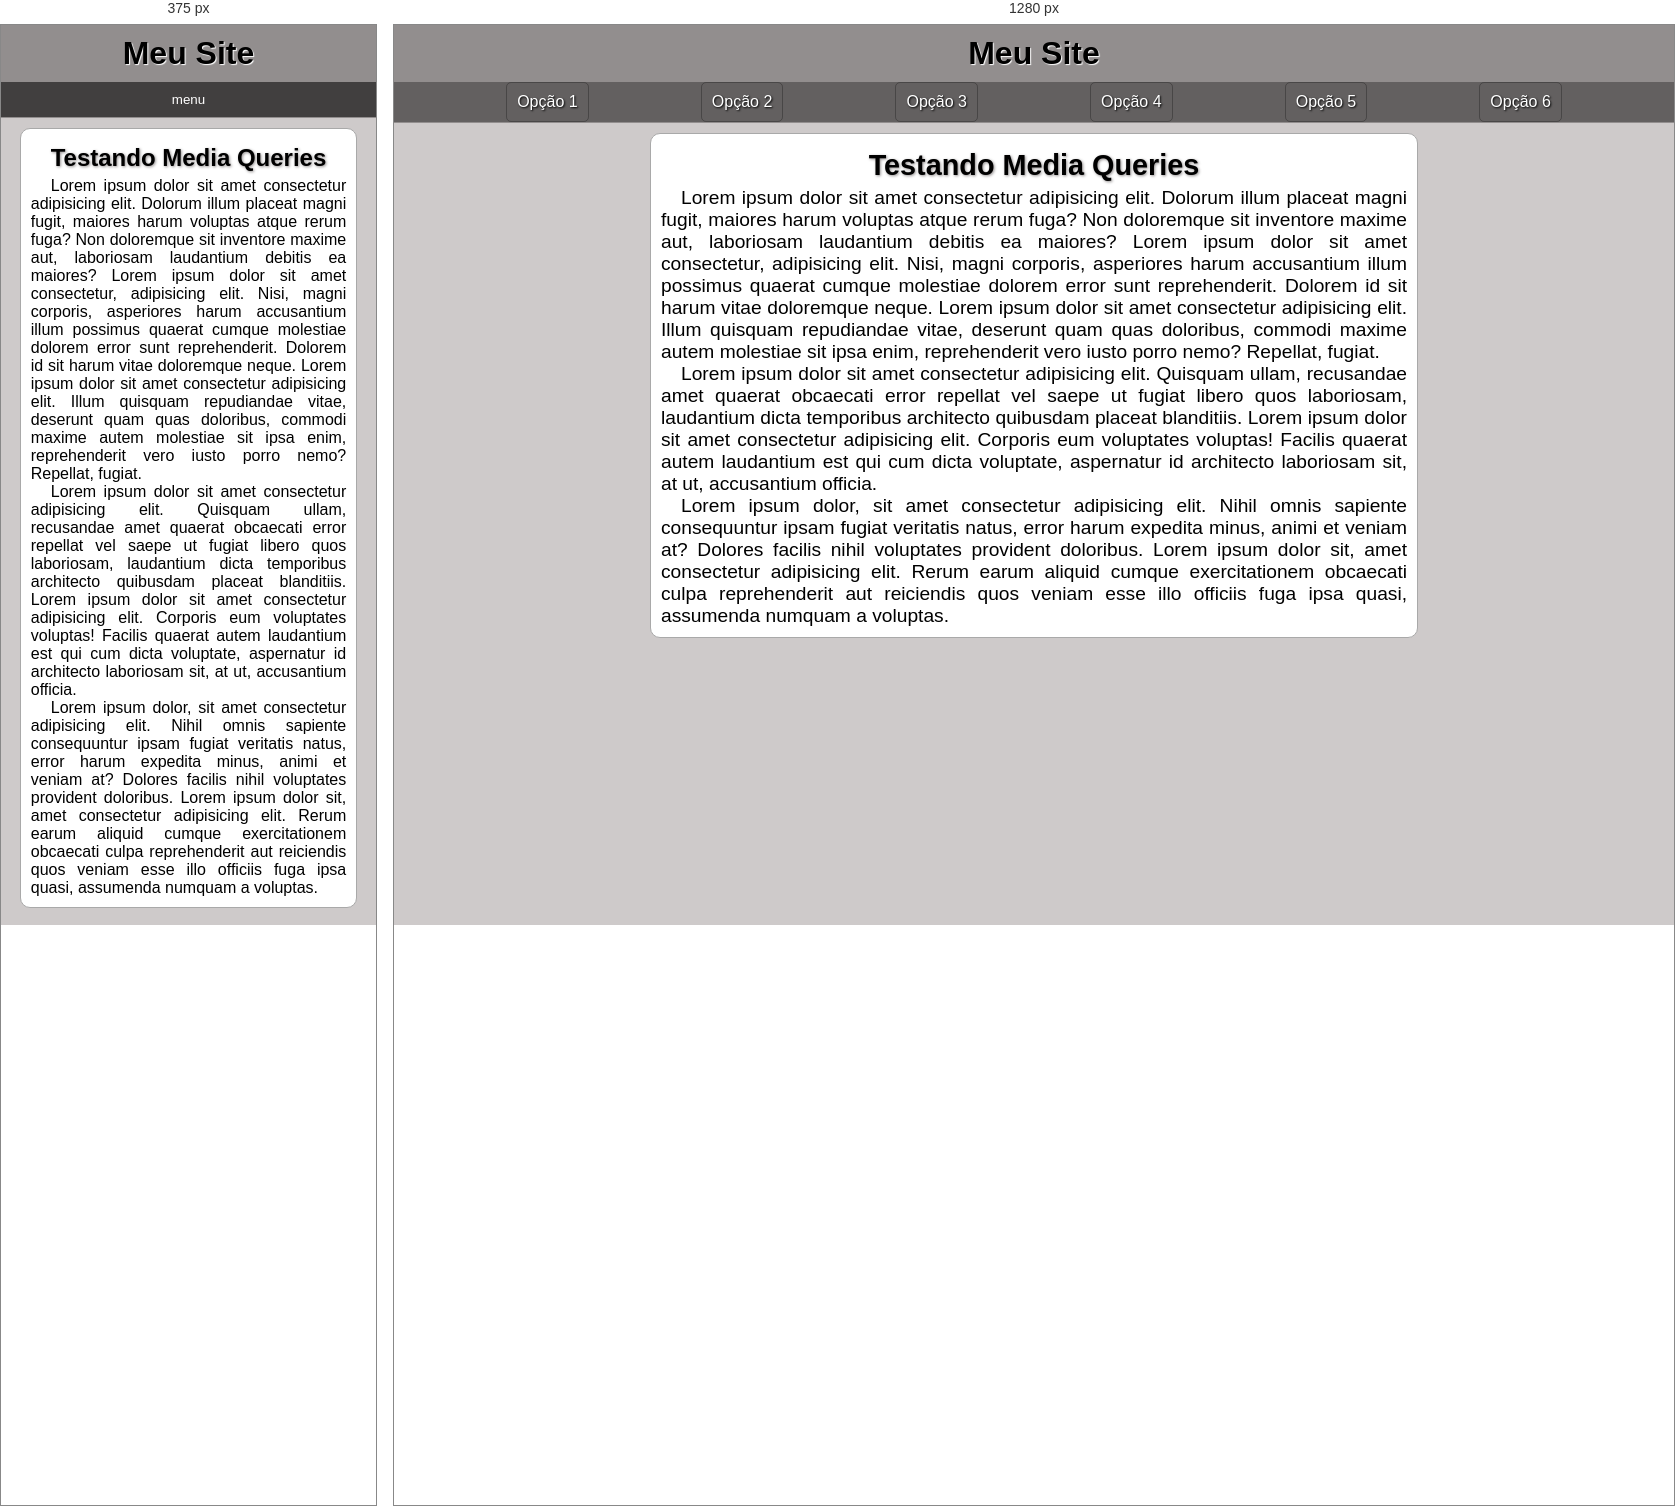
Rendered at 375 px and 1280 px, left to right.

<!-- file: index.html -->
<!DOCTYPE html>
<html lang="pt-br">

<head>
    <meta charset="UTF-8">
    <meta name="viewport" content="width=device-width, initial-scale=1.0">
    <link rel="stylesheet" href="estilos/style.css">
    <link rel="stylesheet" href="estilos/mediaqueries.css">
    <link rel="stylesheet"
        href="https://fonts.googleapis.com/css2?family=Material+Symbols+Outlined:opsz,wght,FILL,GRAD@20..48,100..700,0..1,-50..200&icon_names=menu" />
    <title>Menu Responsivo</title>
</head>

<body onresize="mudoutamanho()">
    <header>
        <h1>Meu Site</h1>
        <button id="menu" onclick="clickmenu()">
            <span class="material-symbols-outlined">
                menu
            </span>
        </button>
        <ul id="itensmenu">
            <li><a href="#">Opção 1</a></li>
            <li><a href="#">Opção 2</a></li>
            <li><a href="#">Opção 3</a></li>
            <li><a href="#">Opção 4</a></li>
            <li><a href="#">Opção 5</a></li>
            <li><a href="#">Opção 6</a></li>
        </ul>
    </header>
    <main>
        <h2>Testando Media Queries</h2>
        <article>
            <p>Lorem ipsum dolor sit amet consectetur adipisicing elit. Dolorum illum placeat magni fugit, maiores harum
                voluptas atque rerum fuga? Non doloremque sit inventore maxime aut, laboriosam laudantium debitis ea
                maiores? Lorem ipsum dolor sit amet consectetur, adipisicing elit. Nisi, magni corporis, asperiores
                harum accusantium illum possimus quaerat cumque molestiae dolorem error sunt reprehenderit. Dolorem id
                sit harum vitae doloremque neque. Lorem ipsum dolor sit amet consectetur adipisicing elit. Illum
                quisquam repudiandae vitae, deserunt quam quas doloribus, commodi maxime autem molestiae sit ipsa enim,
                reprehenderit vero iusto porro nemo? Repellat, fugiat.</p>
            <p>Lorem ipsum dolor sit amet consectetur adipisicing elit. Quisquam ullam, recusandae amet quaerat
                obcaecati error repellat vel saepe ut fugiat libero quos laboriosam, laudantium dicta temporibus
                architecto quibusdam placeat blanditiis. Lorem ipsum dolor sit amet consectetur adipisicing elit.
                Corporis eum voluptates voluptas! Facilis quaerat autem laudantium est qui cum dicta voluptate,
                aspernatur id architecto laboriosam sit, at ut, accusantium officia.</p>
            <p>Lorem ipsum dolor, sit amet consectetur adipisicing elit. Nihil omnis sapiente consequuntur ipsam fugiat
                veritatis natus, error harum expedita minus, animi et veniam at? Dolores facilis nihil voluptates
                provident doloribus. Lorem ipsum dolor sit, amet consectetur adipisicing elit. Rerum earum aliquid
                cumque exercitationem obcaecati culpa reprehenderit aut reiciendis quos veniam esse illo officiis fuga
                ipsa quasi, assumenda numquam a voluptas.</p>
        </article>
    </main>
    <script>
        function clickmenu() {
            if (itensmenu.style.display == 'block') {
                itensmenu.style.display = 'none'
            }
            else {
                itensmenu.style.display = 'block'
            }
        }
        function mudoutamanho() {
            if (window.innerWidth >= 768) {itensmenu.style.display = 'flex'}
            else {
                itensmenu.style.display = 'none'
            }
        }

    </script>

</body>

</html>

/* @media block from estilos/mediaqueries.css */
@media screen and (min-width: 768px) {
    /* -- MENU RESPONSIVO -- */
    #menu{display: none;}
    #itensmenu{display: flex;
        justify-content: space-evenly;
    }
    #itensmenu li {
        display: flex;
        list-style: none;
        gap: 10px;
        border: 1px solid #00000044;
        border-radius: 5px    
    }

    #itensmenu a{
        display: flex;
        text-decoration: none;
    }   

    /* -- MAIN RESPONSIVO -- */
    main{
        max-width: 768px;
        font-size: 1.2em;
    }
}